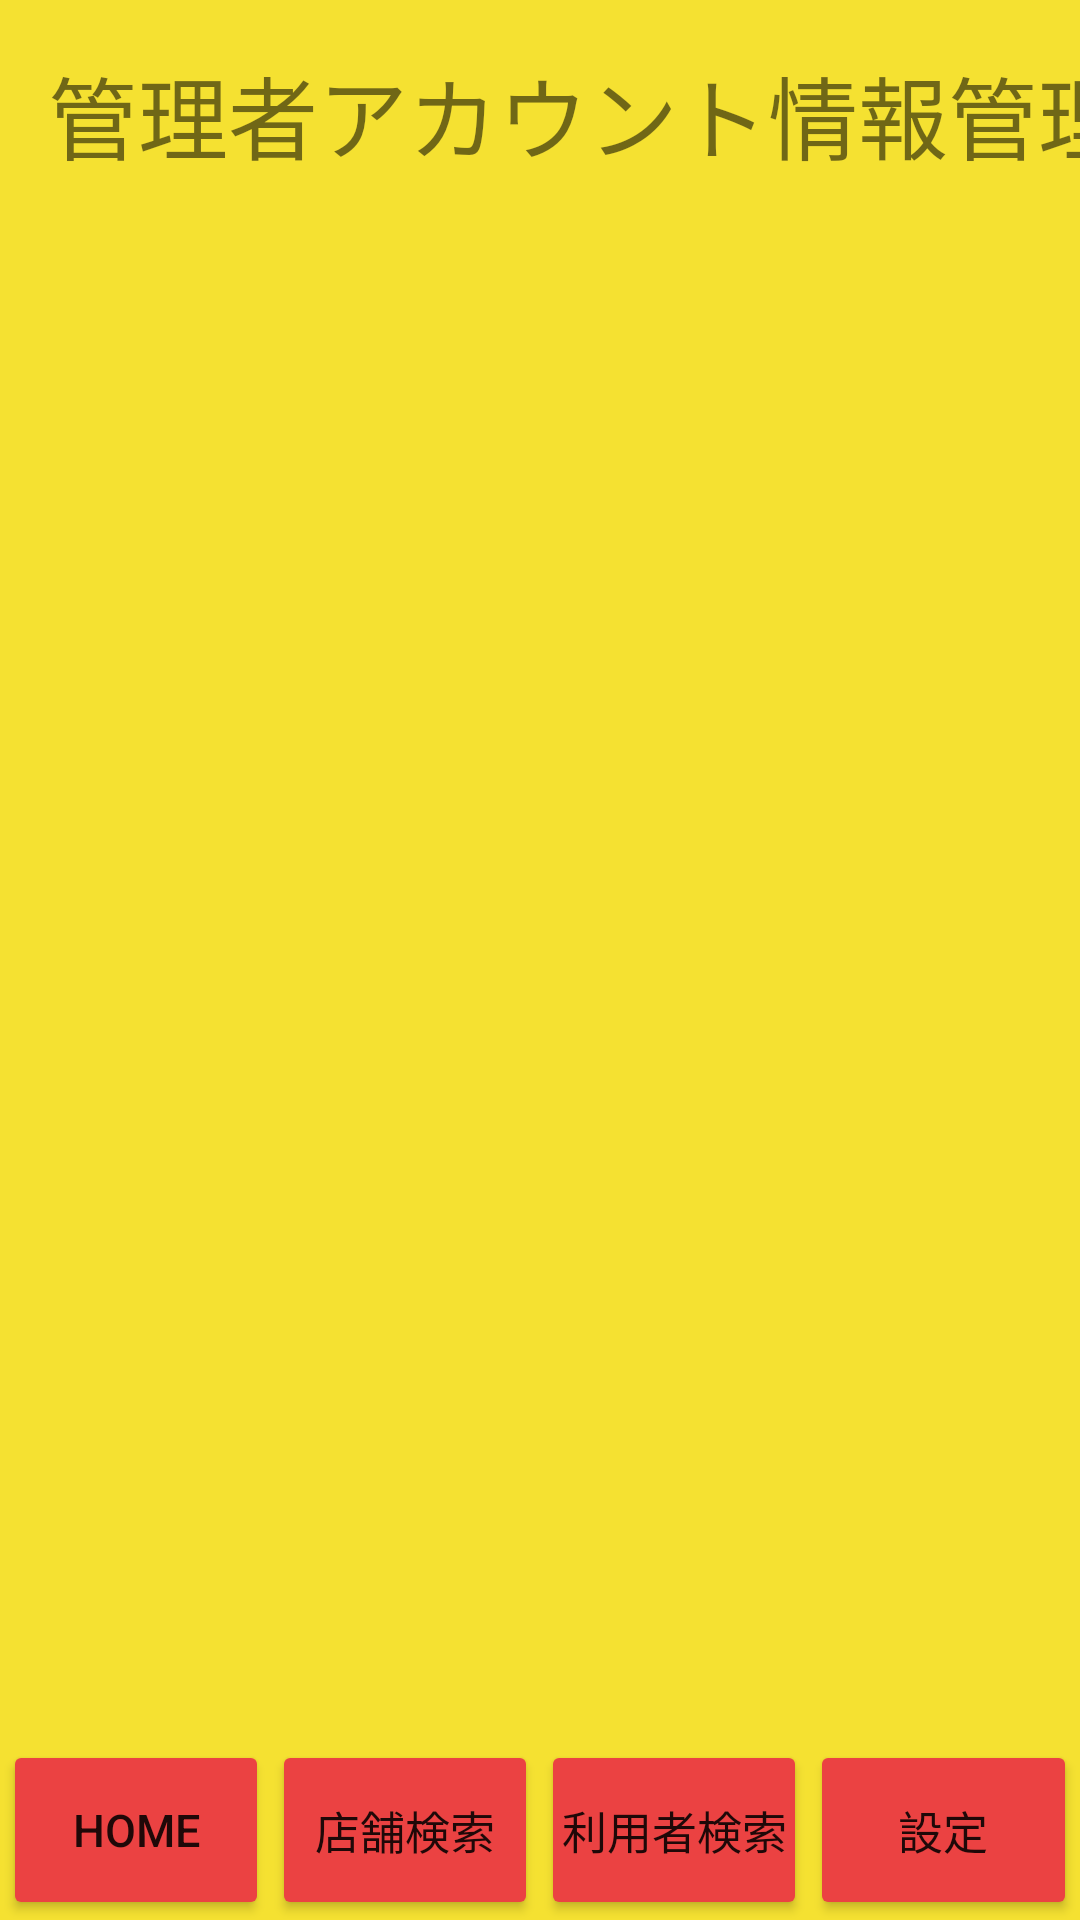

Layout XML and referenced resources for this Android screen:
<!-- AndroidManifest.xml: application theme Theme.AppAdministrator -->
<!-- res/layout/activity_admin_account_info_change.xml -->
<?xml version="1.0" encoding="utf-8"?>
<androidx.constraintlayout.widget.ConstraintLayout xmlns:android="http://schemas.android.com/apk/res/android"
    xmlns:app="http://schemas.android.com/apk/res-auto"
    xmlns:tools="http://schemas.android.com/tools"
    android:layout_width="match_parent"
    android:layout_height="match_parent"
    android:background="#f5e131"
    tools:context=".AdminAccountInfoChange">

    <TextView
        android:id="@+id/textView2"
        android:layout_width="wrap_content"
        android:layout_height="0dp"
        android:layout_marginStart="16dp"
        android:layout_marginTop="16dp"
        android:textSize="30sp"
        android:text="管理者アカウント情報管理"
        app:layout_constraintStart_toStartOf="parent"
        app:layout_constraintTop_toTopOf="parent" />


    
    <LinearLayout
        android:layout_width="0dp"
        android:layout_height="60dp"
        app:layout_constraintBottom_toBottomOf="parent"
        app:layout_constraintEnd_toEndOf="parent"
        app:layout_constraintStart_toStartOf="parent">

        <Button
            android:id="@+id/buttonHome"
            android:layout_width="0dip"
            android:layout_height="match_parent"
            android:layout_marginStart="1dp"
            android:layout_marginEnd="1dp"
            android:layout_weight="1"
            android:backgroundTint="#eb4242"
            android:padding="0dp"
            android:text="HOME"
            android:textSize="15sp" />

        <Button
            android:id="@+id/buttonSearchRestaurant"
            android:layout_width="0dip"
            android:layout_height="match_parent"
            android:layout_marginEnd="1dp"
            android:layout_weight="1"
            android:backgroundTint="#eb4242"
            android:padding="0dp"
            android:text="店舗検索"
            android:textSize="15sp" />

        <Button
            android:id="@+id/buttonSearchUser"
            android:layout_width="0dip"
            android:layout_height="match_parent"
            android:layout_marginEnd="1dp"
            android:layout_weight="1"
            android:backgroundTint="#eb4242"
            android:padding="0dp"
            android:text="利用者検索"
            android:textSize="15sp" />

        <Button
            android:id="@+id/buttonSetting"
            android:layout_width="0dip"
            android:layout_height="match_parent"
            android:layout_marginEnd="1dp"
            android:layout_weight="1"
            android:backgroundTint="#eb4242"
            android:padding="0dp"
            android:text="設定"
            android:textSize="15sp" />
    </LinearLayout>

</androidx.constraintlayout.widget.ConstraintLayout>
<!-- resources referenced by this layout -->
<resources>
  <style name="Theme.AppAdministrator" parent="Theme.MaterialComponents.DayNight.DarkActionBar">
          
          <item name="colorPrimary">@color/purple_500</item>
          <item name="colorPrimaryVariant">@color/purple_700</item>
          <item name="colorOnPrimary">@color/white</item>
          
          <item name="colorSecondary">@color/teal_200</item>
          <item name="colorSecondaryVariant">@color/teal_700</item>
          <item name="colorOnSecondary">@color/black</item>
          
          <item name="android:statusBarColor" tools:targetApi="l">?attr/colorPrimaryVariant</item>
          
          <item name="windowNoTitle">true</item>
          <item name="windowActionBar">false</item>
          <item name="android:windowFullscreen">true</item>
          <item name="android:windowContentOverlay">@null</item>
      </style>
  <!-- not gathered from this repository: default colours our renderer supplied (Android Studio template values) -->
  <color name="purple_500">#FF6200EE</color>
  <color name="purple_700">#FF3700B3</color>
  <color name="teal_200">#FF03DAC5</color>
  <color name="teal_700">#FF018786</color>
  <color name="black">#FF000000</color>
  <color name="white">#FFFFFFFF</color>
</resources>
